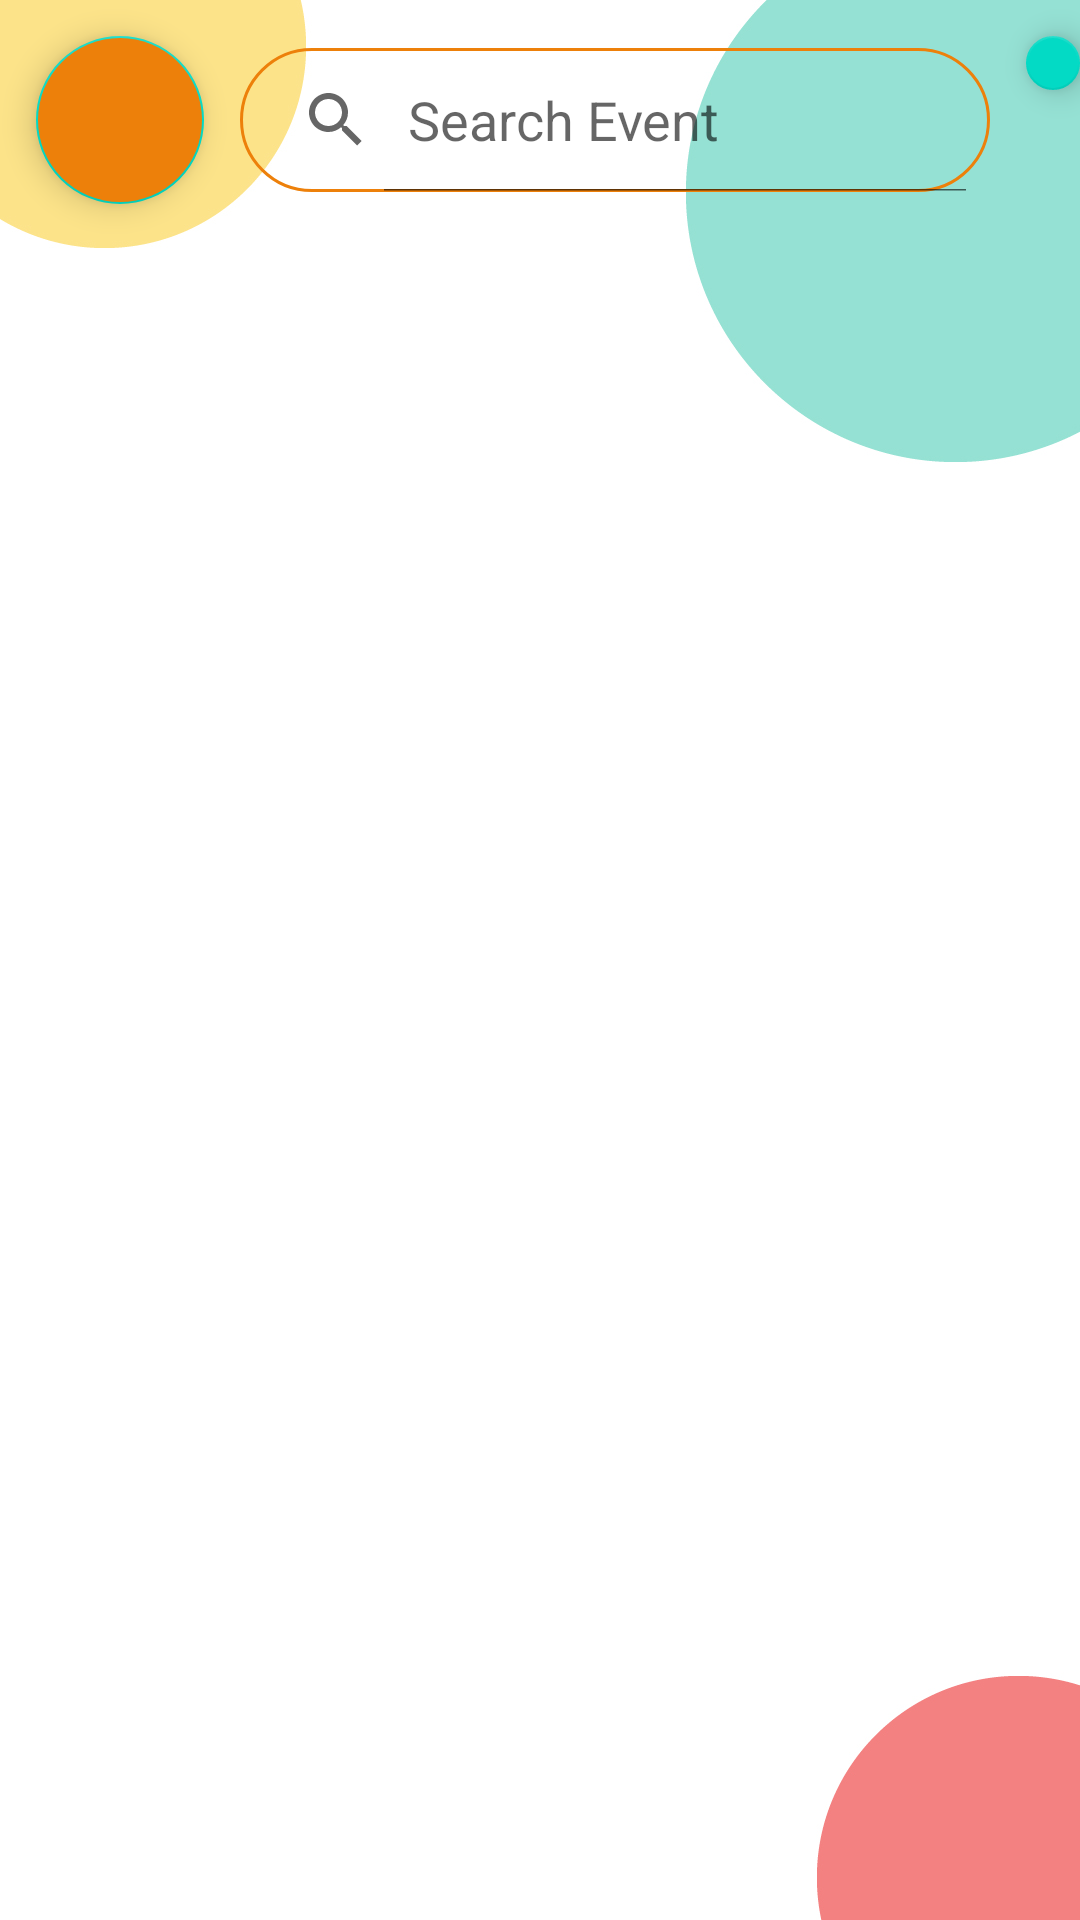

The Android layout XML behind this screen, and the referenced resources:
<!-- AndroidManifest.xml: application theme Theme.MyApplication -->
<!-- res/layout/activity_main.xml -->
<?xml version="1.0" encoding="utf-8"?>
<RelativeLayout android:layout_width="match_parent"
    android:layout_height="match_parent"
    android:background="@drawable/background"
    xmlns:android="http://schemas.android.com/apk/res/android">

    <com.google.android.material.floatingactionbutton.FloatingActionButton
        android:id="@+id/btnAddEvent"
        android:layout_width="wrap_content"
        android:layout_height="wrap_content"
        android:layout_marginLeft="12dp"
        android:layout_marginTop="12dp"
        android:backgroundTint="@color/app_color"
        android:contentDescription="AddingEvent"
        android:src="@drawable/baseline_add_24" />
    <SearchView
        android:id="@+id/search_bar"
        android:layout_toRightOf="@+id/btnAddEvent"
        android:layout_marginTop="16dp"
        android:layout_marginLeft="12dp"
        android:layout_width="250dp"
        android:layout_height="wrap_content"
        android:iconifiedByDefault="false"
        android:searchHintIcon="@null"
        android:queryHint="Search Event"
        android:background="@drawable/rounded_corner"
        />

    <com.google.android.material.floatingactionbutton.FloatingActionButton
        android:id="@+id/btnProfile"
        android:layout_width="wrap_content"
        android:layout_height="wrap_content"
        android:layout_marginLeft="12dp"
        android:layout_marginTop="12dp"
        android:layout_toRightOf="@+id/search_bar"
        android:contentDescription="ProfileButton"
        android:foregroundGravity="center"
        android:src="@drawable/baseline_person_24" />


    <androidx.recyclerview.widget.RecyclerView
        android:id="@+id/recyclerView"
        android:padding="12dp"
        android:layout_width="match_parent"
        android:layout_height="wrap_content"
        android:layout_below="@id/btnAddEvent"/>

</RelativeLayout>
<!-- resources referenced by this layout -->
<resources>
  <color name="app_color">#ED800A</color>
  <!-- drawable background: jpg bitmap (drawable, 61922 bytes) -->
  <!-- drawable rounded_corner (drawable) -->
  <?xml version="1.0" encoding="utf-8"?>
  <shape xmlns:android="http://schemas.android.com/apk/res/android"
      android:shape="rectangle">
      <corners android:radius="30dp"/>
      <stroke android:width="1dp" android:color="@color/app_color"/>
  </shape>
  <style name="Theme.MyApplication" parent="Theme.MaterialComponents.DayNight.NoActionBar">
          
          <item name="colorPrimary">@color/app_color</item>
          <item name="colorPrimaryVariant">@color/app_color</item>
          <item name="colorOnPrimary">@color/white</item>
          
          <item name="colorSecondary">@color/teal_200</item>
          <item name="colorSecondaryVariant">@color/teal_700</item>
          <item name="colorOnSecondary">@color/black</item>
          
          <item name="android:statusBarColor">@color/app_color</item>
          
      </style>
  <color name="white">#FFFFFFFF</color>
  <color name="teal_200">#FF03DAC5</color>
  <color name="teal_700">#FF018786</color>
  <color name="black">#FF000000</color>
</resources>
